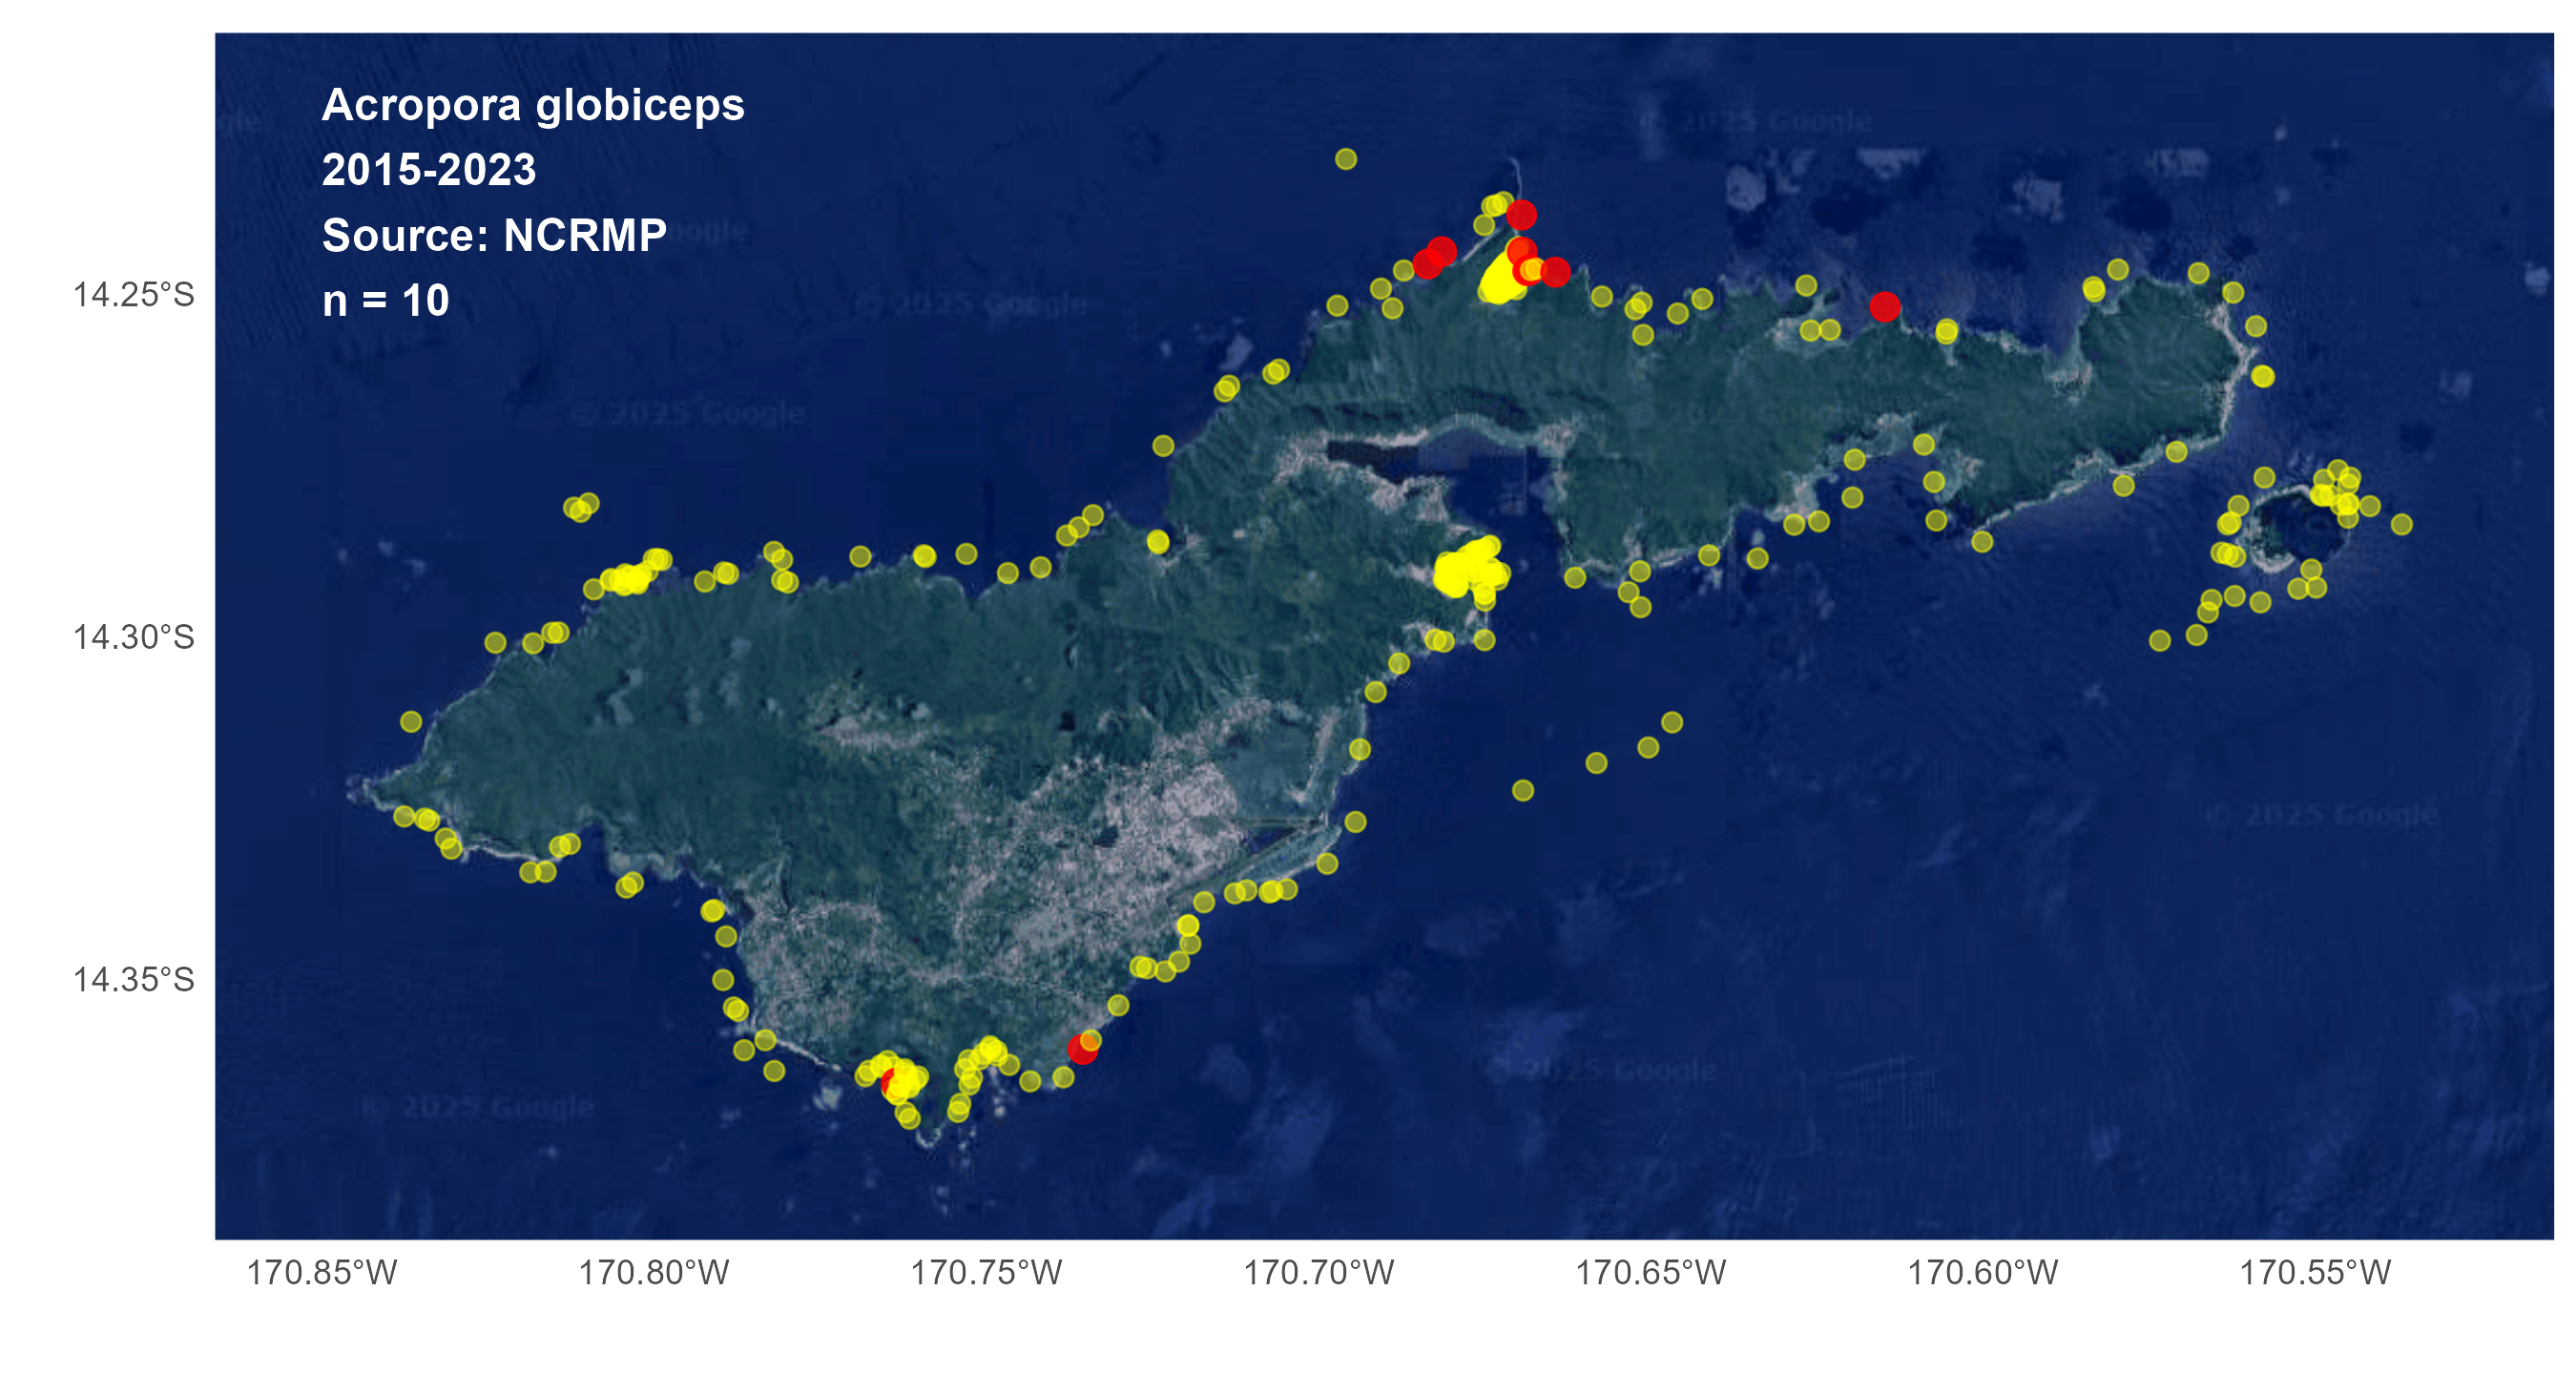

The data file committed next to this chart (first rows):
Longitude, Latitude, Scientific.Name, Source
-170.8, -14.37, Acropora globiceps, NCRMP
-170.7, -14.36, Acropora globiceps, NCRMP
-170.7, -14.25, Acropora globiceps, NCRMP
-170.7, -14.24, Acropora globiceps, NCRMP
-170.7, -14.24, Acropora globiceps, NCRMP
-170.7, -14.24, Acropora globiceps, NCRMP
-170.7, -14.25, Acropora globiceps, NCRMP
-170.7, -14.25, Acropora globiceps, NCRMP
-170.7, -14.25, Acropora globiceps, NCRMP
-170.6, -14.25, Acropora globiceps, NCRMP
